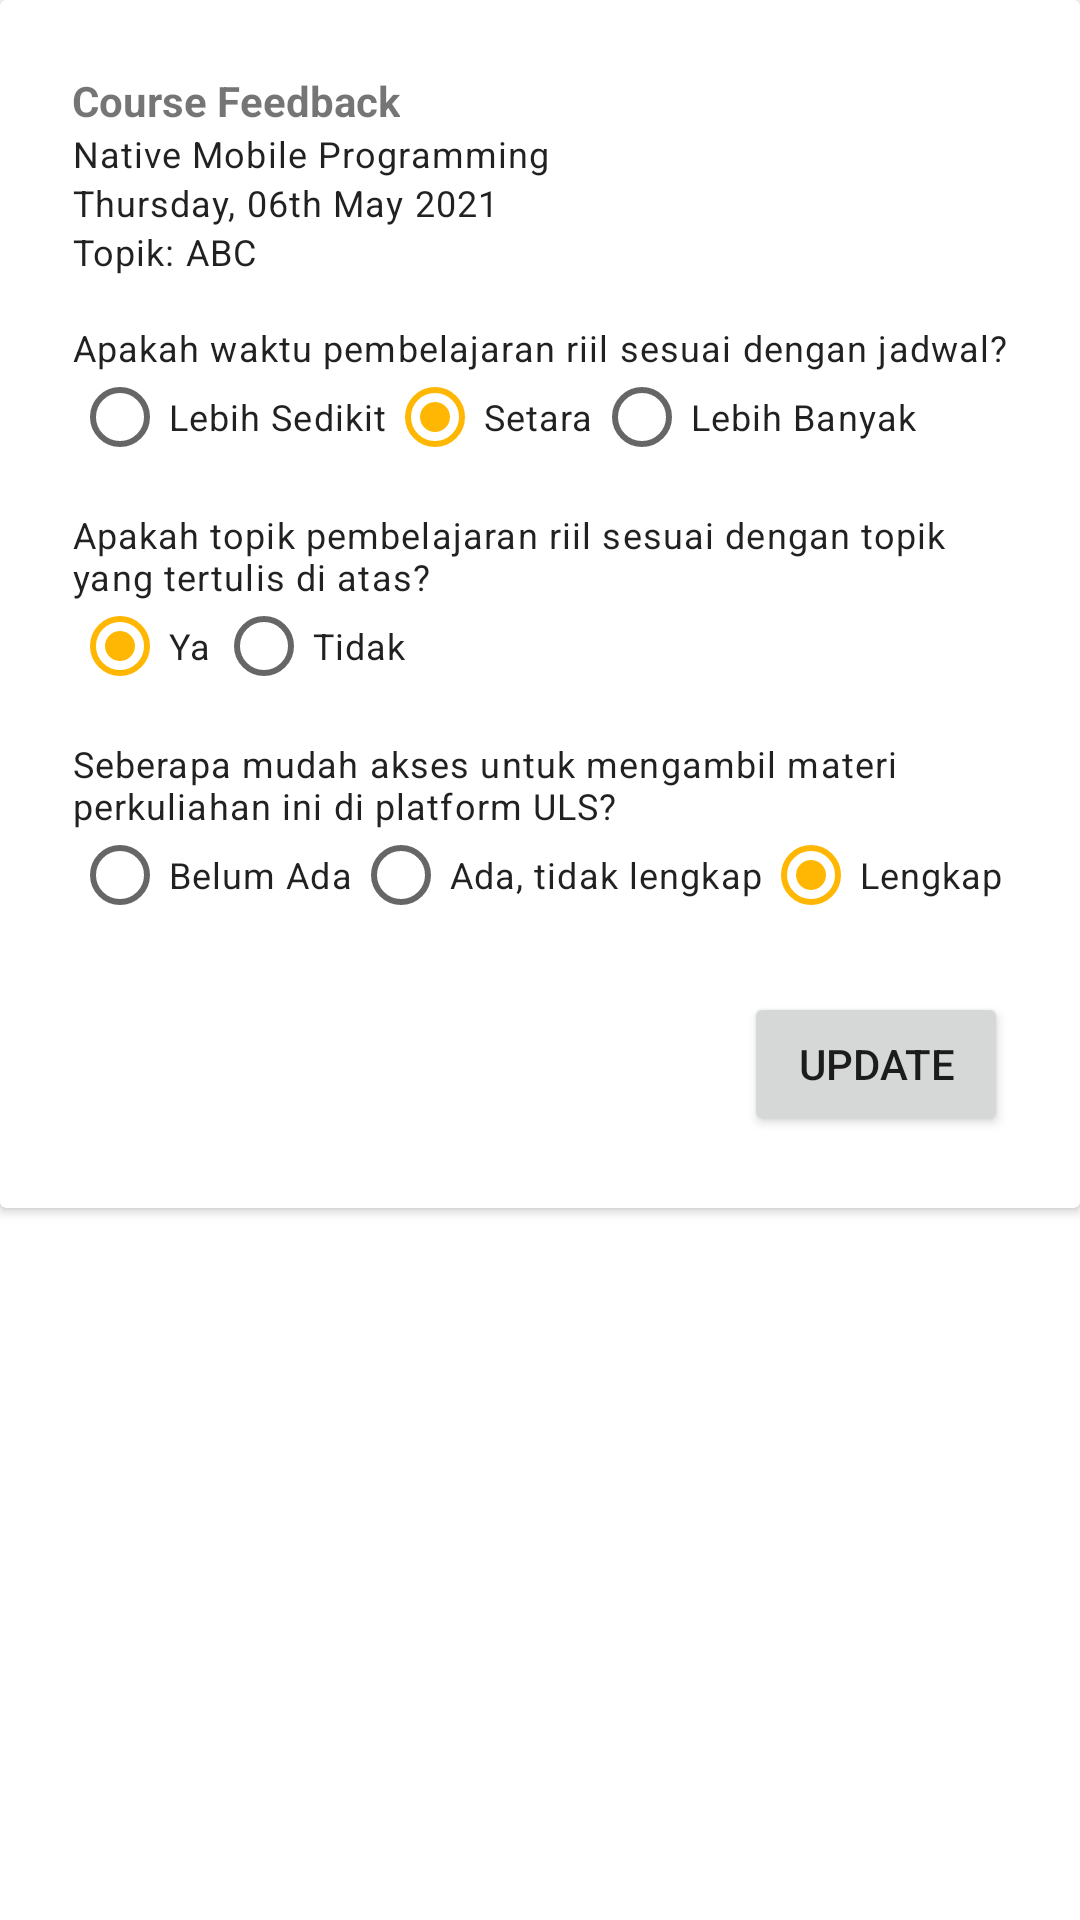

Reconstruct the res/layout file that produces this screen, plus the resources it refers to.
<!-- AndroidManifest.xml: application theme AppTheme -->
<!-- res/layout/fragment_course_feedback_dialog.xml -->
<?xml version="1.0" encoding="utf-8"?>
<FrameLayout xmlns:android="http://schemas.android.com/apk/res/android"
    xmlns:app="http://schemas.android.com/apk/res-auto"
    xmlns:tools="http://schemas.android.com/tools"
    style="@style/body1"
    android:layout_width="match_parent"
    android:layout_height="match_parent"
    tools:context=".CourseFeedbackDialogFragment">

    
    <androidx.cardview.widget.CardView
        android:layout_width="match_parent"
        android:layout_height="wrap_content">

        <androidx.constraintlayout.widget.ConstraintLayout
            android:layout_width="match_parent"
            android:layout_height="wrap_content">

            <TextView
                android:id="@+id/textView11"
                style=" "
                android:layout_width="wrap_content"
                android:layout_height="wrap_content"
                android:layout_marginStart="24dp"
                android:layout_marginTop="24dp"
                android:text="@string/coursefeedback"
                android:textStyle="bold"
                app:layout_constraintStart_toStartOf="parent"
                app:layout_constraintTop_toTopOf="parent" />

            <TextView
                android:id="@+id/textView12"
                style="@style/body1"
                android:layout_width="0dp"
                android:layout_height="wrap_content"
                android:layout_marginStart="24dp"
                android:layout_marginTop="32dp"
                android:layout_marginEnd="24dp"
                android:text="@string/waktureal"
                app:layout_constraintEnd_toEndOf="parent"
                app:layout_constraintHorizontal_bias="0.0"
                app:layout_constraintStart_toStartOf="parent"
                app:layout_constraintTop_toBottomOf="@+id/txtScheduleStartDate" />

            <RadioGroup
                android:id="@+id/radioWaktu"
                style="@style/body2"
                android:layout_width="wrap_content"
                android:layout_height="wrap_content"
                android:layout_marginStart="24dp"
                android:orientation="horizontal"
                app:layout_constraintStart_toStartOf="parent"
                app:layout_constraintTop_toBottomOf="@+id/textView12">

                <RadioButton
                    android:id="@+id/radioSedikit"
                    style="@style/body1"
                    android:layout_width="match_parent"
                    android:layout_height="30dp"
                    android:tag="Lebih Sedikit"
                    android:text="@string/lebihsedikit" />

                <RadioButton
                    android:id="@+id/radioSetara"
                    style="@style/body1"
                    android:layout_width="match_parent"
                    android:layout_height="30dp"
                    android:checked="true"
                    android:tag="Setara"
                    android:text="@string/setara" />

                <RadioButton
                    android:id="@+id/radioBanyak"
                    style="@style/body1"
                    android:layout_width="match_parent"
                    android:layout_height="30dp"
                    android:tag="Lebih Banyak"
                    android:text="@string/lebihbanyak" />
            </RadioGroup>

            <TextView
                android:id="@+id/textView13"
                style="@style/body1"
                android:layout_width="0dp"
                android:layout_height="wrap_content"
                android:layout_marginStart="24dp"
                android:layout_marginTop="16dp"
                android:layout_marginEnd="24dp"
                android:text="@string/topikreal"
                app:layout_constraintEnd_toEndOf="parent"
                app:layout_constraintStart_toStartOf="parent"
                app:layout_constraintTop_toBottomOf="@+id/radioWaktu" />

            <TextView
                android:id="@+id/txtCourseName"
                style="@style/body1"
                android:layout_width="0dp"
                android:layout_height="wrap_content"
                android:layout_marginStart="24dp"
                android:layout_marginEnd="24dp"
                android:text="@string/templatecoursename"
                app:layout_constraintEnd_toEndOf="parent"
                app:layout_constraintStart_toStartOf="parent"
                app:layout_constraintTop_toBottomOf="@+id/textView11" />

            <TextView
                android:id="@+id/txtScheduleStartDate"
                style="@style/body1"
                android:layout_width="0dp"
                android:layout_height="wrap_content"
                android:layout_marginStart="24dp"
                android:layout_marginEnd="24dp"
                android:text="@string/templateschedule"
                app:layout_constraintEnd_toEndOf="parent"
                app:layout_constraintStart_toStartOf="parent"
                app:layout_constraintTop_toBottomOf="@+id/txtCourseName" />

            <TextView
                android:id="@+id/txtTopics"
                style="@style/body1"
                android:layout_width="0dp"
                android:layout_height="wrap_content"
                android:layout_marginStart="24dp"
                android:layout_marginEnd="24dp"
                android:text="@string/templatetopik"
                app:layout_constraintEnd_toEndOf="parent"
                app:layout_constraintHorizontal_bias="0.0"
                app:layout_constraintStart_toStartOf="parent"
                app:layout_constraintTop_toBottomOf="@+id/txtScheduleStartDate" />

            <Button
                android:id="@+id/btnUpdate"
                android:layout_width="wrap_content"
                android:layout_height="wrap_content"
                android:layout_marginTop="24dp"
                android:layout_marginEnd="24dp"
                android:layout_marginBottom="24dp"
                android:text="@string/update"
                app:layout_constraintBottom_toBottomOf="parent"
                app:layout_constraintEnd_toEndOf="parent"
                app:layout_constraintTop_toBottomOf="@+id/radioMateri"
                app:layout_constraintVertical_bias="1.0" />

            <RadioGroup
                android:id="@+id/radioTopik"
                android:layout_width="wrap_content"
                android:layout_height="wrap_content"
                android:layout_marginStart="24dp"
                android:orientation="horizontal"
                app:layout_constraintStart_toStartOf="parent"
                app:layout_constraintTop_toBottomOf="@+id/textView13">

                <RadioButton
                    android:id="@+id/radioYa"
                    style="@style/body1"
                    android:layout_width="match_parent"
                    android:layout_height="30dp"
                    android:checked="true"
                    android:tag="Ya"
                    android:text="@string/ya" />

                <RadioButton
                    android:id="@+id/radioTidak"
                    style="@style/body1"
                    android:layout_width="match_parent"
                    android:layout_height="30dp"
                    android:checked="false"
                    android:tag="Tidak"
                    android:text="@string/tidak" />

            </RadioGroup>

            <TextView
                android:id="@+id/textView14"
                style="@style/body1"
                android:layout_width="0dp"
                android:layout_height="wrap_content"
                android:layout_marginStart="24dp"
                android:layout_marginTop="16dp"
                android:layout_marginEnd="24dp"
                android:inputType="textMultiLine"
                android:text="@string/aksesmateri"
                app:layout_constraintEnd_toEndOf="parent"
                app:layout_constraintStart_toStartOf="parent"
                app:layout_constraintTop_toBottomOf="@+id/radioTopik" />

            <RadioGroup
                android:id="@+id/radioMateri"
                android:layout_width="wrap_content"
                android:layout_height="wrap_content"
                android:layout_marginStart="24dp"
                android:orientation="horizontal"
                app:layout_constraintStart_toStartOf="parent"
                app:layout_constraintTop_toBottomOf="@+id/textView14">

                <RadioButton
                    android:id="@+id/radioBelum"
                    style="@style/body1"
                    android:layout_width="match_parent"
                    android:layout_height="30dp"
                    android:tag="Belum Ada"
                    android:text="@string/belumada" />

                <RadioButton
                    android:id="@+id/radioTidakLengkap"
                    style="@style/body1"
                    android:layout_width="match_parent"
                    android:layout_height="30dp"
                    android:tag="Ada, tidak lengkap"
                    android:text="@string/tidaklengkap" />

                <RadioButton
                    android:id="@+id/radioLengkap"
                    style="@style/body1"
                    android:layout_width="wrap_content"
                    android:layout_height="30dp"
                    android:checked="true"
                    android:tag="Lengkap"
                    android:text="@string/lengkap" />
            </RadioGroup>
        </androidx.constraintlayout.widget.ConstraintLayout>
    </androidx.cardview.widget.CardView>

</FrameLayout>
<!-- resources referenced by this layout -->
<resources>
  <string name="aksesmateri">Seberapa mudah akses untuk mengambil materi perkuliahan ini di platform ULS?</string>
  <string name="belumada">Belum Ada</string>
  <string name="coursefeedback">Course Feedback</string>
  <string name="lebihbanyak">Lebih Banyak</string>
  <string name="lebihsedikit">Lebih Sedikit</string>
  <string name="lengkap">Lengkap</string>
  <string name="setara">Setara</string>
  <string name="templatecoursename">Native Mobile Programming</string>
  <string name="templateschedule">Thursday, 06th May 2021</string>
  <string name="templatetopik">Topik: ABC</string>
  <string name="tidak">Tidak</string>
  <string name="tidaklengkap">Ada, tidak lengkap</string>
  <string name="topikreal">Apakah topik pembelajaran riil sesuai dengan topik yang tertulis di atas?</string>
  <string name="update">Update</string>
  <string name="waktureal">Apakah waktu pembelajaran riil sesuai dengan jadwal?</string>
  <string name="ya">Ya</string>
  <style name="body1" parent="TextAppearance.MaterialComponents.Body1">
          <item name="fontFamily">@font/nunito</item>
          <item name="android:textSize">12sp</item>
      </style>
  <style name="body2" parent="TextAppearance.MaterialComponents.Body2">
          <item name="fontFamily">@font/nunito</item>
          <item name="android:textSize">10sp</item>
      </style>
  <style name="AppTheme" parent="Theme.MaterialComponents.Light.NoActionBar">
          
          <item name="colorPrimary">@color/colorPrimary</item>
          <item name="colorPrimaryDark">@color/colorPrimaryDark</item>
          <item name="colorAccent">@color/colorAccent</item>
      </style>
  <color name="colorPrimary">#219EBC</color>
  <color name="colorPrimaryDark">#023047</color>
  <color name="colorAccent">#FFB703</color>
</resources>
